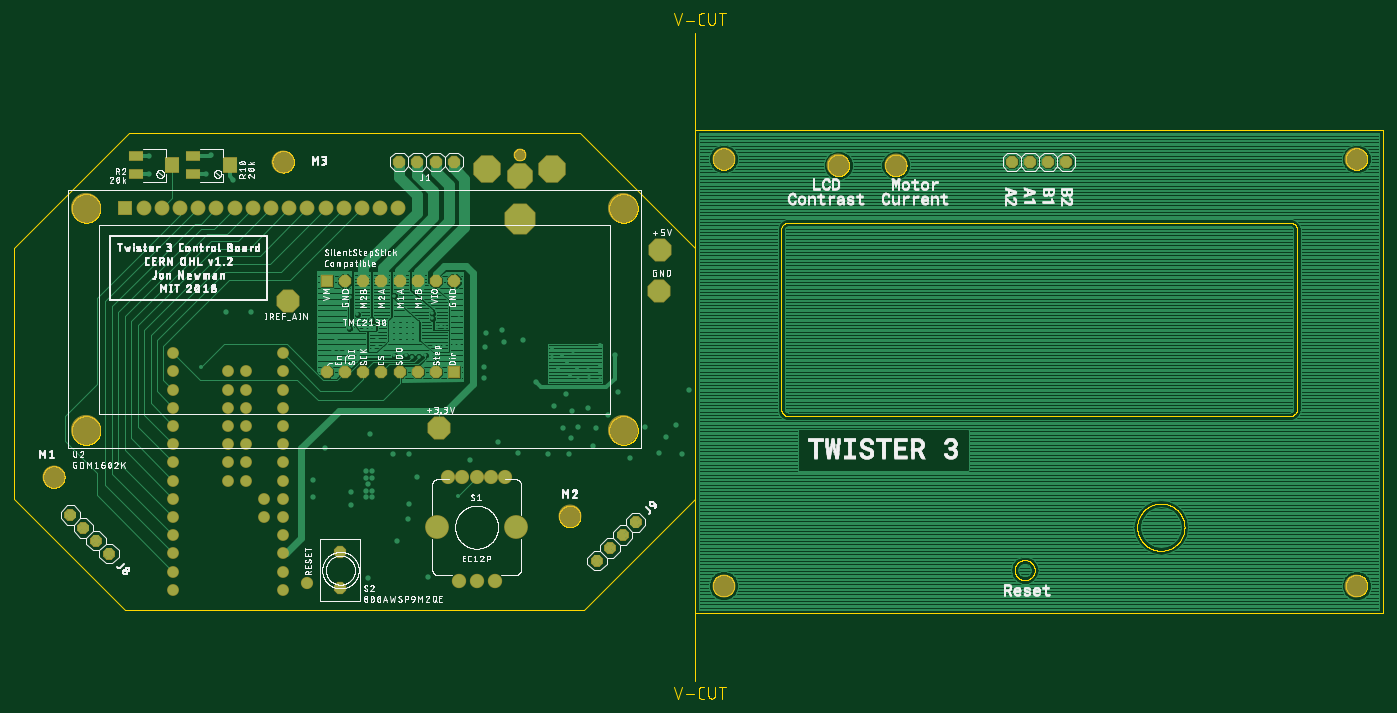
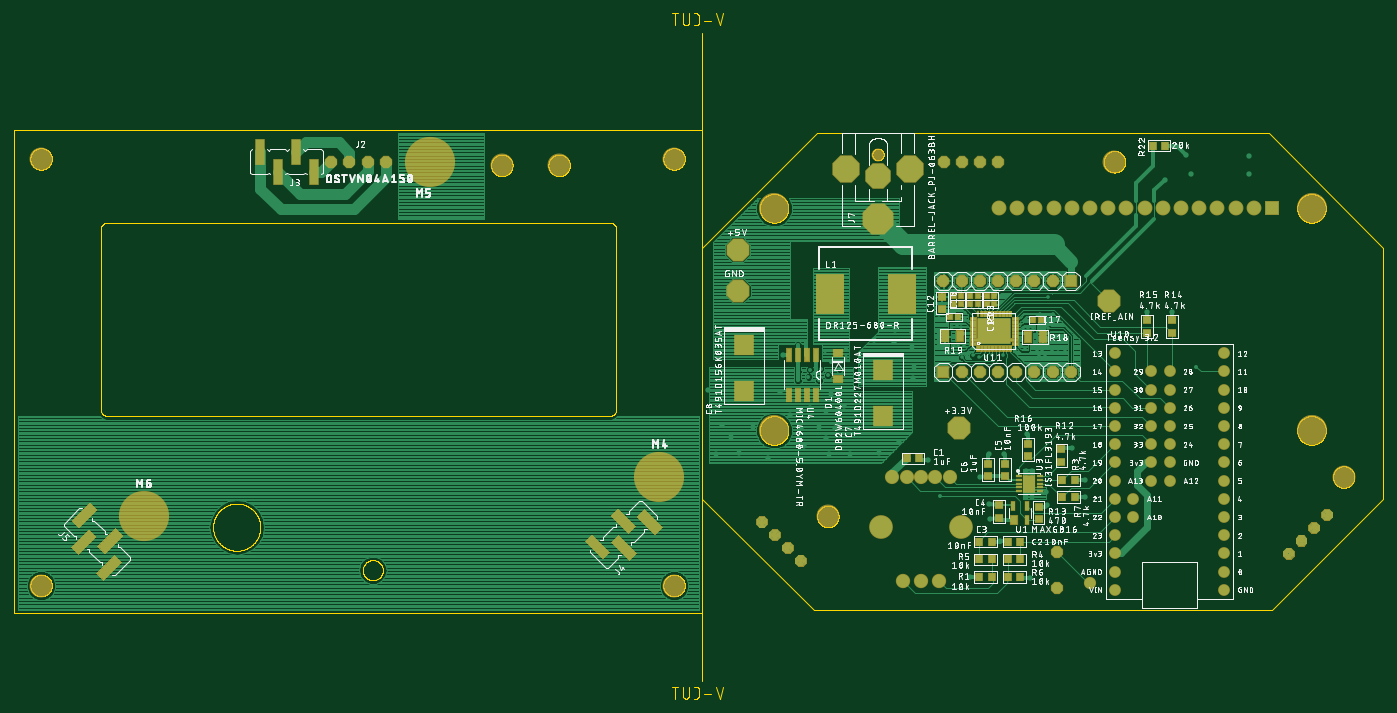
Circuit board: 8 layer files. Board 191.0 x 95.6 mm.
- bottom_copper: twister3-controller.GBL (115784 bytes)
- bottom_silk: twister3-controller.GBO (376890 bytes)
- bottom_mask: twister3-controller.GBS (24776 bytes)
- outline: twister3-controller.GKO (92522 bytes)
- top_copper: twister3-controller.GTL (90507 bytes)
- top_silk: twister3-controller.GTO (286579 bytes)
- top_mask: twister3-controller.GTS (7928 bytes)
- drill: twister3-controller.XLN (4343 bytes)

=== bottom_copper: twister3-controller.GBL (115784 bytes, source omitted) ===
=== bottom_silk: twister3-controller.GBO (376890 bytes, source omitted) ===
=== bottom_mask: twister3-controller.GBS (24776 bytes, source omitted) ===
=== outline: twister3-controller.GKO (92522 bytes, source omitted) ===
=== top_copper: twister3-controller.GTL (90507 bytes, source omitted) ===
=== top_silk: twister3-controller.GTO (286579 bytes, source omitted) ===
=== top_mask: twister3-controller.GTS (7928 bytes, source omitted) ===
=== drill: twister3-controller.XLN ===
%
M48
M72
T01C0.01181
T02C0.01378
T03C0.01575
T04C0.01969
T05C0.03800
T06C0.03937
T07C0.04000
T08C0.04331
T09C0.06299
T10C0.07874
T11C0.08268
T12C0.09252
T13C0.10236
T14C0.11811
T15C0.12205
T16C0.15748
%
T01
X234124Y200850
X234124Y205575
X230581Y205181
X237667Y204394
X241604Y202031
X243104Y204531
X241604Y206781
X244604Y206781
X246104Y204531
X244604Y202031
X252604Y206281
X254854Y207781
X255104Y211781
X253354Y217281
X250854Y217281
X248354Y217281
X239704Y216931
X237356Y220626
X237356Y224563
X244049Y224563
X240062Y234189
X264522Y234799
X285346Y225187
X285354Y222531
X287854Y217785
X290104Y218781
X292354Y217785
X297354Y218531
X299854Y218531
X299854Y222531
X299854Y207656
X297354Y207656
X291752Y207232
X289053Y207232
X286303Y207232
X284486Y202335
X281354Y202031
X277854Y201281
X274104Y201281
X270854Y202031
X264354Y202031
X257787Y204764
X237274Y212268
X232549Y210299
X287354Y201031
X301394Y237614
T02
X351000Y205724
X351000Y201394
X356512Y202575
X359268Y198244
X354543Y194701
X360843Y191157
X364780Y194701
X370685Y194307
X371472Y190370
X365567Y188402
X377378Y188402
X377378Y193126
X377378Y197063
X377378Y207693
X362417Y204543
X299228Y124819
X158283Y195685
T03
X251854Y221531
X262709Y220035
X262709Y217083
X262709Y214130
X262709Y211177
X266154Y211177
X266154Y214130
X266154Y217083
X266154Y220035
X269598Y220035
X269598Y217083
X269598Y214130
X269598Y211130
X273043Y211177
X273043Y214130
X273043Y217083
X273043Y220035
X276488Y220035
X276488Y217083
X276488Y214130
X276488Y211177
T04
X314386Y206512
X314780Y214386
X323835Y215961
X335252Y210449
X324622Y209268
X313598Y195488
X313992Y189583
X342142Y187417
X358874Y181118
X351984Y174228
X361827Y171276
X370685Y173047
X381709Y169504
X375409Y162417
X365567Y162811
X356906Y162417
X361630Y156512
X373835Y152575
X360449Y147850
X348638Y147850
X332496Y148638
X321669Y154740
X305921Y144504
X276984Y135252
X272260Y147850
X263992Y147850
X252181Y138402
X248638Y138402
X248638Y134858
X252181Y134858
X250213Y131315
X248638Y127772
X252181Y127772
X252181Y124228
X248638Y124228
X240764Y126984
X240567Y119701
X219504Y124228
X219504Y133677
X226591Y151394
X251197Y158677
X272260Y120291
X271866Y112024
X266157Y100016
X282890Y80528
X249819Y79740
X393913Y145488
X409661Y148638
X422260Y147850
X413992Y157299
X419110Y163598
X402181Y162811
X387220Y181709
X426591Y183283
X385449Y202181
X185646Y225803
X171866Y225803
X175803Y298638
X161039Y301591
X163992Y312417
X129543Y311433
X129543Y301591
T05
X143047Y73323
X143047Y83323
X143047Y93323
X143047Y103323
X143047Y113323
X143047Y123323
X143047Y133323
X143047Y143323
X143047Y153323
X143047Y163323
X143047Y173323
X143047Y183323
X143047Y193323
X143047Y203323
X173047Y193323
X183047Y193323
X203047Y193323
X203047Y203323
X203047Y183323
X203047Y173323
X203047Y163323
X203047Y153323
X183047Y153323
X173047Y153323
X173047Y163323
X183047Y163323
X183047Y173323
X173047Y173323
X173047Y183323
X183047Y183323
X183047Y143323
X173047Y143323
X173047Y133323
X183047Y133323
X193047Y123323
X203047Y123323
X203047Y133323
X203047Y143323
X203047Y113323
X193047Y113323
X203047Y103323
X203047Y93323
X203047Y83323
X203047Y73323
T06
X216748Y76984
X234858Y74071
X234858Y94071
T07
X107670Y93149
X100599Y100220
X93527Y107291
X86456Y114362
X227354Y193031
X237354Y193031
X247354Y193031
X257354Y193031
X267354Y193031
X277354Y193031
X287354Y193031
X297354Y193031
X297354Y243031
X287354Y243031
X277354Y243031
X267354Y243031
X257354Y243031
X247354Y243031
X237354Y243031
X227354Y243031
X226748Y282890
X216748Y282890
X206748Y282890
X196748Y282890
X186748Y282890
X176748Y282890
X166748Y282890
X156748Y282890
X146748Y282890
X136748Y282890
X126748Y282890
X116748Y282890
X236748Y282890
X246748Y282890
X256748Y282890
X266748Y282890
X267102Y308480
X277102Y308480
X287102Y308480
X297102Y308480
X603717Y308480
X613717Y308480
X623717Y308480
X633717Y308480
X397040Y110425
X389969Y103354
X382898Y96283
X375826Y89212
T08
X319504Y78165
X309661Y78165
X299819Y78165
X301787Y135252
X293913Y135252
X309661Y135252
X317535Y135252
X325409Y135252
T09
X333283Y312417
T10
X410449Y260055
X410055Y237614
X288795Y162417
X206118Y232102
T11
X287811Y107693
X331512Y107693
T12
X333283Y300606
T13
X315567Y304528
X351000Y304528
T14
X445331Y310016
X508480Y306512
X539976Y306512
X793126Y310016
X360843Y113598
X445331Y75606
X793126Y75606
X203362Y308480
X77378Y135252
T15
X333283Y276984
T16
X390370Y282890
X390370Y160843
X95094Y160843
X95094Y282890
M30
